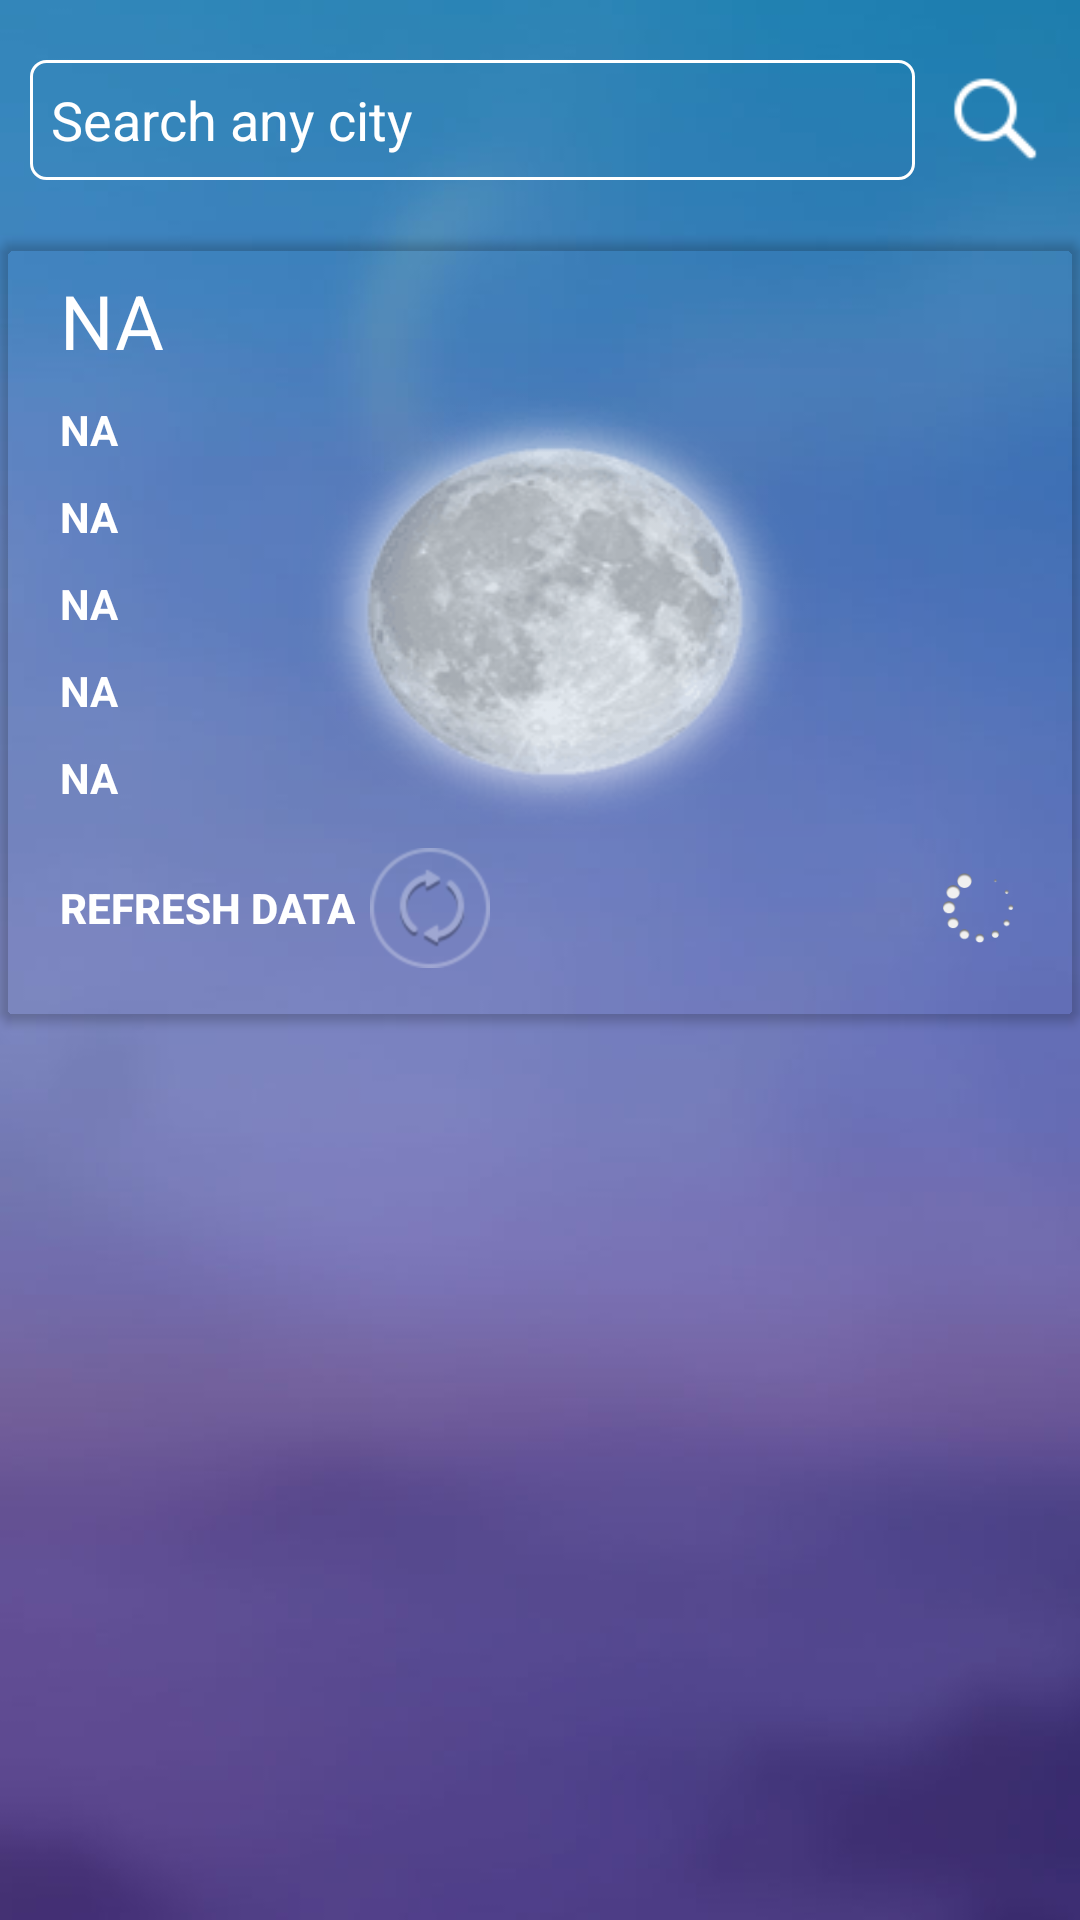

Android layout source for this screen:
<!-- AndroidManifest.xml: application theme AppTheme -->
<!-- res/layout/activity_landing_screen.xml -->
<?xml version="1.0" encoding="utf-8"?>
<RelativeLayout xmlns:android="http://schemas.android.com/apk/res/android"
    xmlns:card_view="http://schemas.android.com/apk/res-auto"
    xmlns:tools="http://schemas.android.com/tools"
    android:layout_width="match_parent"
    android:layout_height="match_parent"
    android:background="@drawable/landing_screen_background"
    tools:context="com.android.prasad.weatherlive.base.LandingScreenActivity">


    <LinearLayout
        android:id="@+id/searchLinearLayout"
        android:layout_width="fill_parent"
        android:layout_height="wrap_content"
        android:layout_alignParentTop="true"
        android:layout_marginTop="20dp"
        android:layout_marginBottom="20dp"
        android:orientation="horizontal">

        <EditText
            android:id="@+id/searchEditText"
            android:layout_width="0dp"
            style="@style/customEdtitTextStyle"
            android:layout_height="40dp"
            android:layout_marginLeft="10dp"
            android:layout_weight="85"
            android:hint="Search any city"
            android:textColor="@android:color/white"
            android:textColorHint="@android:color/white" />

        <ImageView
            android:id="@+id/searchButtonImageView"
            android:layout_width="35dp"
            android:layout_height="35dp"
            android:layout_gravity="center_vertical"
            android:layout_marginRight="10dp"
            android:layout_marginLeft="10dp"
            android:background="@drawable/icon_search_locker" />
    </LinearLayout>

    <android.support.v7.widget.CardView
        android:id="@+id/card_view"
        android:layout_width="fill_parent"
        android:layout_height="wrap_content"
        android:layout_below="@+id/searchLinearLayout"
        android:layout_gravity="center"
        card_view:cardBackgroundColor="@android:color/transparent"
        card_view:cardCornerRadius="5dp"
        card_view:contentPadding="10dp">

        <RelativeLayout
            android:id="@+id/dayNightRelativeLayout"
            android:layout_width="fill_parent"
            android:layout_height="240dp"
            android:layout_marginLeft="10dp"
            android:background="@drawable/night">

            <TextView
                android:id="@+id/temperatureTextView"
                android:layout_width="wrap_content"
                android:layout_height="wrap_content"
                android:layout_alignParentTop="true"
                android:text="NA"
                android:textColor="@android:color/white"
                android:textSize="25dp" />

            <TextView
                android:id="@+id/dayNightTextView"
                android:layout_width="wrap_content"
                android:layout_height="wrap_content"
                android:layout_below="@+id/temperatureTextView"
                android:layout_marginTop="10dp"
                android:text="NA"
                android:textColor="@android:color/white"
                android:textStyle="bold" />

         

            <TextView
                android:id="@+id/weatherDescriptionTextView"
                android:layout_width="wrap_content"
                android:layout_height="wrap_content"
                android:layout_below="@+id/dayNightTextView"
                android:layout_marginTop="10dp"
                android:text="NA"
                android:textStyle="bold"
                android:textColor="@android:color/white" />

            <TextView
                android:id="@+id/pressureTextView"
                android:layout_width="wrap_content"
                android:layout_height="wrap_content"
                android:layout_below="@+id/weatherDescriptionTextView"
                android:layout_marginTop="10dp"
                android:text="NA"
                android:textColor="@android:color/white"
                android:textStyle="bold" />

            <TextView
                android:id="@+id/humidityTextView"
                android:layout_width="wrap_content"
                android:layout_height="wrap_content"
                android:layout_below="@+id/pressureTextView"
                android:layout_marginTop="10dp"
                android:text="NA"
                android:textColor="@android:color/white"
                android:textStyle="bold" />

            <TextView
                android:id="@+id/windSpeedTextView"
                android:layout_width="wrap_content"
                android:layout_height="wrap_content"
                android:layout_below="@+id/humidityTextView"
                android:layout_marginTop="10dp"
                android:text="NA"
                android:textColor="@android:color/white"
                android:textStyle="bold" />

            

            <Button
                android:id="@+id/refreshButton"
                android:layout_width="wrap_content"
                android:layout_height="wrap_content"
                android:layout_below="@+id/windSpeedTextView"
                android:layout_marginTop="10dp"
                android:background="@android:color/transparent"
                android:drawablePadding="5dp"
                android:drawableRight="@drawable/continuous_uncharge"
                android:gravity="left|center_vertical"
                android:text="Refresh data"
                android:textColor="@android:color/white"
                android:textStyle="bold" />

            <ProgressBar
                android:id="@+id/loadingProgressBar"
                android:layout_width="wrap_content"
                android:layout_height="wrap_content"
                android:layout_alignParentRight="true"
                android:layout_below="@+id/windSpeedTextView"
                android:layout_marginTop="10dp"
                android:indeterminateDrawable="@xml/progressbar_states" />
        </RelativeLayout>
    </android.support.v7.widget.CardView>

    <RelativeLayout
        android:id="@+id/snackBarRelativeLayout"
        android:layout_width="fill_parent"
        android:layout_height="50dp"
        android:layout_alignParentBottom="true"
        android:background="#36474f"
        android:gravity="center_vertical"
        android:visibility="gone">

        <ImageView
            android:id="@+id/errorImageView1"
            android:layout_width="wrap_content"
            android:layout_height="wrap_content"
            android:layout_alignParentLeft="true"
            android:layout_centerVertical="true"
            android:layout_marginLeft="15dp"
            android:background="@drawable/ic_updfailalert" />

        <TextView
            android:id="@+id/errorMessageTextView"
            android:layout_width="wrap_content"
            android:layout_height="wrap_content"
            android:layout_centerVertical="true"
            android:layout_marginLeft="10dp"
            android:layout_toRightOf="@id/errorImageView1"
            android:text="No Internet Available"
            android:textColor="@android:color/white" />

        <TextView
            android:id="@+id/retryTextView"
            android:layout_width="wrap_content"
            android:layout_height="wrap_content"
            android:layout_alignParentRight="true"
            android:layout_centerVertical="true"
            android:layout_marginRight="20dp"
            android:text="RETRY NOW"
            android:textColor="#ffad00"
            android:textStyle="bold" />

    </RelativeLayout>



</RelativeLayout>
<!-- resources referenced by this layout -->
<resources>
  <!-- drawable continuous_uncharge: png bitmap (drawable-hdpi, 1909 bytes) -->
  <!-- drawable day: png bitmap (drawable, 12881 bytes) -->
  <!-- drawable ic_updfailalert: png bitmap (drawable-hdpi, 1295 bytes) -->
  <!-- drawable icon_search_locker: png bitmap (drawable-hdpi, 682 bytes) -->
  <!-- drawable landing_screen_background: jpg bitmap (drawable, 14515 bytes) -->
  <!-- drawable night: png bitmap (drawable, 8805 bytes) -->
  <style name="customEdtitTextStyle" parent="android:Widget.Holo.Light.EditText">
          <item name="android:textColorHint">@android:color/white</item>
          <item name="android:singleLine">true</item>
          <item name="android:background">@xml/loginedittxt_background</item>
          <item name="android:padding">7dp</item>
          <item name="android:drawablePadding">5dp</item>
          <item name="android:textColor">@android:color/white</item>
      </style>
  <style name="AppTheme" parent="Theme.AppCompat.Light.DarkActionBar">
          
          <item name="colorPrimary">@color/colorPrimary</item>
          <item name="colorPrimaryDark">@color/colorPrimaryDark</item>
          <item name="colorAccent">@android:color/white</item>
      </style>
  <!-- not gathered from this repository: default colours our renderer supplied (Android Studio template values) -->
  <color name="colorPrimary">#FF6200EE</color>
  <color name="colorPrimaryDark">#FF3700B3</color>
</resources>
